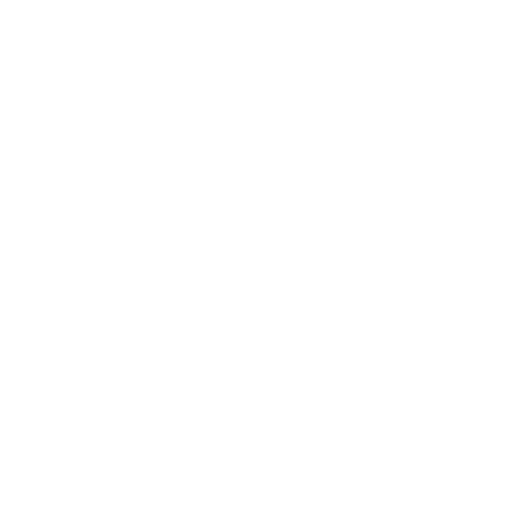
t = 0.00 s
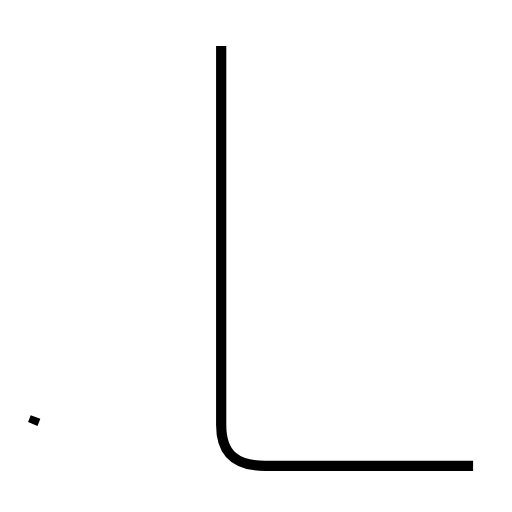
t = 1.95 s
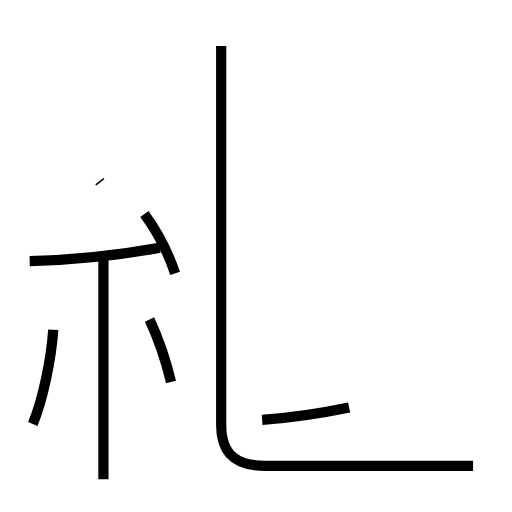
t = 3.89 s
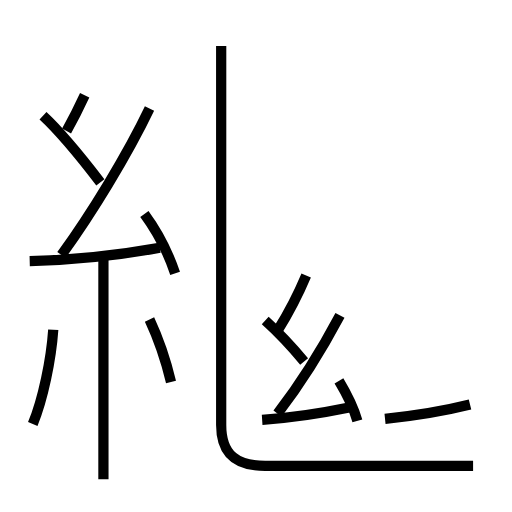
t = 5.83 s
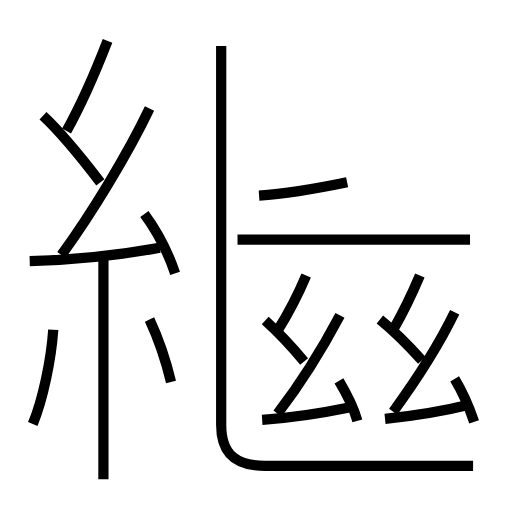
t = 7.78 s
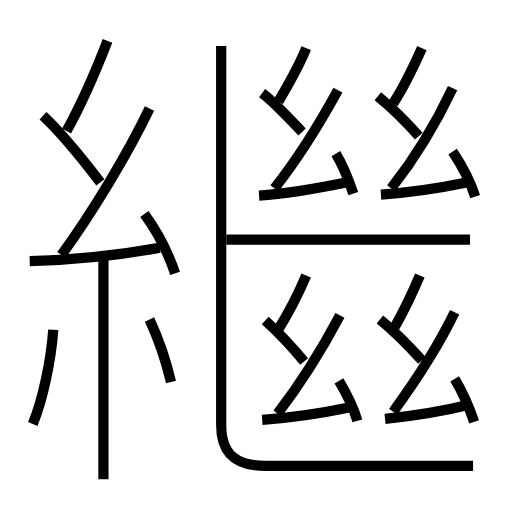
t = 9.72 s

The animated SVG that drew these frames (rendered in a browser with its animation timeline set to each time). Animation: 30 SMIL elements (animate=30); one cycle of 9.72 s.

<?xml version='1.0' encoding='utf-8'?>
<svg viewBox="0.0 -6.0 50.0 50.0" version="1.1" xmlns="http://www.w3.org/2000/svg"><rect x="-1000" y="-1000" width="2000" height="2000" stroke="white" fill="white" /><g style="fill:none;stroke:#000000;stroke-width:1"><path d="M 46.2 1.5 L 25.9 1.5 C 23.2 1.5 21.6 0.5 21.6 -2.5 L 21.6 -39.5 " transform="translate(0.0 38.0)" stroke-dasharray="64.08533640138754" stroke-dashoffset="64.08533640138754"><animate attributeName="stroke-dashoffset" from="64.08533640138754" to="0" dur="1.922560092041626s" begin="0s; anim_end.end" fill="freeze" id="anim0" /></path><path d="M 3.2 -2.6 C 4.2 -5.0 5.0 -8.9 5.2 -11.8 " transform="translate(0.0 38.0)" stroke-dasharray="9.448246484005743" stroke-dashoffset="9.448246484005743"><animate attributeName="stroke-dashoffset" from="9.448246484005743" to="0" dur="0.28344739452017226s" begin="anim0.end" fill="freeze" id="anim1" /></path><path d="M 10.1 2.8 L 10.1 -18.8 " transform="translate(0.0 38.0)" stroke-dasharray="21.6" stroke-dashoffset="21.6"><animate attributeName="stroke-dashoffset" from="21.6" to="0" dur="0.648s" begin="anim1.end" fill="freeze" id="anim2" /></path><path d="M 16.7 -6.7 C 16.2 -8.8 15.3 -11.3 14.6 -12.8 " transform="translate(0.0 38.0)" stroke-dasharray="6.460422442206405" stroke-dashoffset="6.460422442206405"><animate attributeName="stroke-dashoffset" from="6.460422442206405" to="0" dur="0.19381267326619214s" begin="anim2.end" fill="freeze" id="anim3" /></path><path d="M 2.9 -18.5 C 7.0 -18.6 11.7 -19.1 15.6 -19.8 " transform="translate(0.0 38.0)" stroke-dasharray="12.777806098433656" stroke-dashoffset="12.777806098433656"><animate attributeName="stroke-dashoffset" from="12.777806098433656" to="0" dur="0.38333418295300964s" begin="anim3.end" fill="freeze" id="anim4" /></path><path d="M 25.6 -3.0 C 28.6 -3.2 31.2 -3.6 34.1 -4.2 " transform="translate(0.0 38.0)" stroke-dasharray="8.591537364372135" stroke-dashoffset="8.591537364372135"><animate attributeName="stroke-dashoffset" from="8.591537364372135" to="0" dur="0.25774612093116406s" begin="anim4.end" fill="freeze" id="anim5" /></path><path d="M 17.1 -17.3 C 16.4 -19.4 15.2 -21.6 14.1 -23.1 " transform="translate(0.0 38.0)" stroke-dasharray="6.5535078242309535" stroke-dashoffset="6.5535078242309535"><animate attributeName="stroke-dashoffset" from="6.5535078242309535" to="0" dur="0.1966052347269286s" begin="anim5.end" fill="freeze" id="anim6" /></path><path d="M 9.8 -26.2 C 7.5 -29.2 5.6 -31.4 4.2 -32.7 " transform="translate(0.0 38.0)" stroke-dasharray="8.588189407204123" stroke-dashoffset="8.588189407204123"><animate attributeName="stroke-dashoffset" from="8.588189407204123" to="0" dur="0.25764568221612366s" begin="anim6.end" fill="freeze" id="anim7" /></path><path d="M 6.0 -19.1 C 8.9 -23.1 12.4 -28.8 14.6 -33.4 " transform="translate(0.0 38.0)" stroke-dasharray="16.706227610747053" stroke-dashoffset="16.706227610747053"><animate attributeName="stroke-dashoffset" from="16.706227610747053" to="0" dur="0.5011868283224116s" begin="anim7.end" fill="freeze" id="anim8" /></path><path d="M 29.7 -8.7 C 28.2 -10.5 26.9 -11.8 25.9 -12.7 " transform="translate(0.0 38.0)" stroke-dasharray="5.521856869815313" stroke-dashoffset="5.521856869815313"><animate attributeName="stroke-dashoffset" from="5.521856869815313" to="0" dur="0.16565570609445937s" begin="anim8.end" fill="freeze" id="anim9" /></path><path d="M 34.9 -2.9 C 34.5 -4.3 33.7 -5.8 33.1 -6.8 " transform="translate(0.0 38.0)" stroke-dasharray="4.306706931922606" stroke-dashoffset="4.306706931922606"><animate attributeName="stroke-dashoffset" from="4.306706931922606" to="0" dur="0.12920120795767817s" begin="anim9.end" fill="freeze" id="anim10" /></path><path d="M 27.1 -3.6 C 29.1 -6.2 31.5 -10.0 33.2 -13.2 " transform="translate(0.0 38.0)" stroke-dasharray="11.385447265582215" stroke-dashoffset="11.385447265582215"><animate attributeName="stroke-dashoffset" from="11.385447265582215" to="0" dur="0.3415634179674664s" begin="anim10.end" fill="freeze" id="anim11" /></path><path d="M 27.1 -11.7 C 28.1 -13.3 29.1 -15.2 29.9 -17.1 " transform="translate(0.0 38.0)" stroke-dasharray="6.088977455242288" stroke-dashoffset="6.088977455242288"><animate attributeName="stroke-dashoffset" from="6.088977455242288" to="0" dur="0.18266932365726865s" begin="anim11.end" fill="freeze" id="anim12" /></path><path d="M 37.6 -3.1 C 40.5 -3.4 43.1 -3.8 45.9 -4.5 " transform="translate(0.0 38.0)" stroke-dasharray="8.42471579164002" stroke-dashoffset="8.42471579164002"><animate attributeName="stroke-dashoffset" from="8.42471579164002" to="0" dur="0.2527414737492006s" begin="anim12.end" fill="freeze" id="anim13" /></path><path d="M 6.5 -31.2 C 8.0 -33.9 9.3 -36.9 10.5 -40.0 " transform="translate(0.0 38.0)" stroke-dasharray="9.674031132459671" stroke-dashoffset="9.674031132459671"><animate attributeName="stroke-dashoffset" from="9.674031132459671" to="0" dur="0.2902209339737901s" begin="anim13.end" fill="freeze" id="anim14" /></path><path d="M 41.2 -8.8 C 39.6 -10.6 38.2 -11.9 37.1 -12.8 " transform="translate(0.0 38.0)" stroke-dasharray="5.733825749217913" stroke-dashoffset="5.733825749217913"><animate attributeName="stroke-dashoffset" from="5.733825749217913" to="0" dur="0.17201477247653738s" begin="anim14.end" fill="freeze" id="anim15" /></path><path d="M 46.3 -2.8 C 45.8 -4.3 45.0 -6.0 44.4 -7.0 " transform="translate(0.0 38.0)" stroke-dasharray="4.617343764245152" stroke-dashoffset="4.617343764245152"><animate attributeName="stroke-dashoffset" from="4.617343764245152" to="0" dur="0.13852031292735453s" begin="anim15.end" fill="freeze" id="anim16" /></path><path d="M 38.4 -3.8 C 40.3 -6.4 42.8 -10.2 44.4 -13.5 " transform="translate(0.0 38.0)" stroke-dasharray="11.419221721708134" stroke-dashoffset="11.419221721708134"><animate attributeName="stroke-dashoffset" from="11.419221721708134" to="0" dur="0.342576651651244s" begin="anim16.end" fill="freeze" id="anim17" /></path><path d="M 25.3 -24.9 C 28.3 -25.1 31.0 -25.6 33.9 -26.2 " transform="translate(0.0 38.0)" stroke-dasharray="8.705086276457157" stroke-dashoffset="8.705086276457157"><animate attributeName="stroke-dashoffset" from="8.705086276457157" to="0" dur="0.2611525882937147s" begin="anim17.end" fill="freeze" id="anim18" /></path><path d="M 38.4 -11.8 C 39.2 -13.2 40.2 -15.2 41.0 -17.1 " transform="translate(0.0 38.0)" stroke-dasharray="5.906570641818765" stroke-dashoffset="5.906570641818765"><animate attributeName="stroke-dashoffset" from="5.906570641818765" to="0" dur="0.17719711925456294s" begin="anim18.end" fill="freeze" id="anim19" /></path><path d="M 45.9 -20.6 L 22.1 -20.6 " transform="translate(0.0 38.0)" stroke-dasharray="23.799999999999997" stroke-dashoffset="23.799999999999997"><animate attributeName="stroke-dashoffset" from="23.799999999999997" to="0" dur="0.7139999999999999s" begin="anim19.end" fill="freeze" id="anim20" /></path><path d="M 29.5 -31.1 C 27.9 -32.8 26.8 -34.0 25.6 -34.9 " transform="translate(0.0 38.0)" stroke-dasharray="5.451866356406558" stroke-dashoffset="5.451866356406558"><animate attributeName="stroke-dashoffset" from="5.451866356406558" to="0" dur="0.16355599069219676s" begin="anim20.end" fill="freeze" id="anim21" /></path><path d="M 34.5 -25.1 C 34.0 -26.6 33.4 -28.0 32.8 -29.0 " transform="translate(0.0 38.0)" stroke-dasharray="4.262138805861864" stroke-dashoffset="4.262138805861864"><animate attributeName="stroke-dashoffset" from="4.262138805861864" to="0" dur="0.12786416417585592s" begin="anim21.end" fill="freeze" id="anim22" /></path><path d="M 26.8 -25.6 C 29.0 -28.4 31.2 -31.9 33.0 -35.2 " transform="translate(0.0 38.0)" stroke-dasharray="11.440417405319556" stroke-dashoffset="11.440417405319556"><animate attributeName="stroke-dashoffset" from="11.440417405319556" to="0" dur="0.34321252215958664s" begin="anim22.end" fill="freeze" id="anim23" /></path><path d="M 37.2 -25.0 C 40.2 -25.2 42.8 -25.6 45.7 -26.2 " transform="translate(0.0 38.0)" stroke-dasharray="8.591537364372135" stroke-dashoffset="8.591537364372135"><animate attributeName="stroke-dashoffset" from="8.591537364372135" to="0" dur="0.25774612093116406s" begin="anim23.end" fill="freeze" id="anim24" /></path><path d="M 27.2 -34.1 C 28.2 -35.8 29.2 -37.5 29.9 -39.3 " transform="translate(0.0 38.0)" stroke-dasharray="5.865865113237135" stroke-dashoffset="5.865865113237135"><animate attributeName="stroke-dashoffset" from="5.865865113237135" to="0" dur="0.17597595339711403s" begin="anim24.end" fill="freeze" id="anim25" /></path><path d="M 40.9 -30.7 C 39.4 -32.4 38.0 -33.7 36.9 -34.6 " transform="translate(0.0 38.0)" stroke-dasharray="5.592501935450183" stroke-dashoffset="5.592501935450183"><animate attributeName="stroke-dashoffset" from="5.592501935450183" to="0" dur="0.16777505806350548s" begin="anim25.end" fill="freeze" id="anim26" /></path><path d="M 46.4 -24.8 C 45.9 -26.4 45.0 -28.0 44.2 -29.2 " transform="translate(0.0 38.0)" stroke-dasharray="4.935161544493096" stroke-dashoffset="4.935161544493096"><animate attributeName="stroke-dashoffset" from="4.935161544493096" to="0" dur="0.14805484633479288s" begin="anim26.end" fill="freeze" id="anim27" /></path><path d="M 38.2 -25.6 C 40.4 -28.4 42.6 -32.0 44.2 -35.4 " transform="translate(0.0 38.0)" stroke-dasharray="11.513517423358605" stroke-dashoffset="11.513517423358605"><animate attributeName="stroke-dashoffset" from="11.513517423358605" to="0" dur="0.34540552270075814s" begin="anim27.end" fill="freeze" id="anim28" /></path><path d="M 38.4 -33.9 C 39.5 -35.6 40.4 -37.5 41.2 -39.3" transform="translate(0.0 38.0)" stroke-dasharray="6.089013955592357" stroke-dashoffset="6.089013955592357"><animate attributeName="stroke-dashoffset" from="6.089013955592357" to="0" dur="0.1826704186677707s" begin="anim28.end" fill="freeze" id="anim_end" /></path></g></svg>
